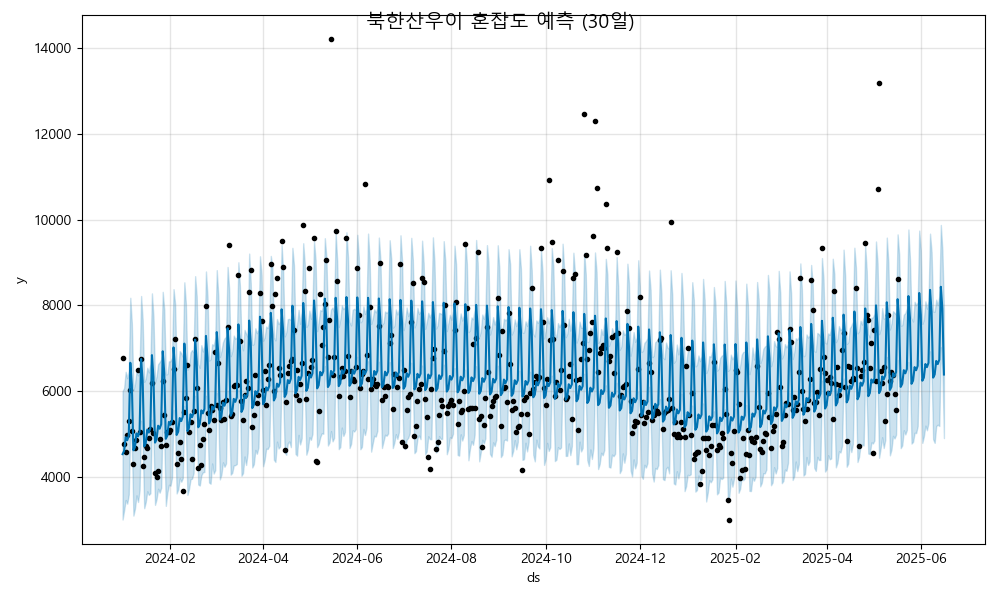

The table this chart was drawn from, first rows:
ds, yhat, yhat_lower, yhat_upper
2024-01-01, 4539, 3018, 6008
2024-01-02, 4615, 3235, 6078
2024-01-03, 4933, 3471, 6456
2024-01-04, 4863, 3387, 6307
2024-01-05, 4967, 3602, 6488
2024-01-06, 6666, 5186, 8178
2024-01-07, 6156, 4779, 7574
2024-01-08, 4629, 3108, 6027
2024-01-09, 4704, 3267, 6171
2024-01-10, 5023, 3580, 6474
2024-01-11, 4952, 3426, 6375
2024-01-12, 5056, 3696, 6528
2024-01-13, 6755, 5317, 8220
2024-01-14, 6246, 4821, 7662
2024-01-15, 4718, 3282, 6223
2024-01-16, 4793, 3425, 6297
2024-01-17, 5112, 3675, 6551
2024-01-18, 5042, 3591, 6442
2024-01-19, 5145, 3629, 6646
2024-01-20, 6845, 5337, 8281
2024-01-21, 6335, 4923, 7736
2024-01-22, 4807, 3358, 6214
2024-01-23, 4883, 3494, 6348
2024-01-24, 5201, 3733, 6633
2024-01-25, 5131, 3643, 6681
2024-01-26, 5235, 3756, 6743
2024-01-27, 6934, 5532, 8317
2024-01-28, 6424, 4852, 7901
2024-01-29, 4897, 3335, 6395
2024-01-30, 4972, 3641, 6406
2024-01-31, 5291, 3826, 6700
2024-02-01, 5220, 3805, 6699
2024-02-02, 5324, 3984, 6787
2024-02-03, 7023, 5569, 8381
2024-02-04, 6514, 5149, 8043
2024-02-05, 4986, 3625, 6525
2024-02-06, 5061, 3710, 6545
2024-02-07, 5380, 3976, 6940
2024-02-08, 5310, 3898, 6888
2024-02-09, 5413, 3981, 6805
2024-02-10, 7113, 5662, 8539
2024-02-11, 6603, 5131, 8041
2024-02-12, 5075, 3591, 6504
2024-02-13, 5151, 3725, 6563
2024-02-14, 5469, 3952, 6905
2024-02-15, 5399, 3970, 6963
2024-02-16, 5503, 4105, 6907
2024-02-17, 7202, 5897, 8682
2024-02-18, 6692, 5265, 8216
2024-02-19, 5165, 3832, 6636
2024-02-20, 5240, 3809, 6551
2024-02-21, 5559, 4047, 7076
2024-02-22, 5488, 4117, 6929
2024-02-23, 5592, 4124, 7062
2024-02-24, 7291, 5897, 8791
2024-02-25, 6782, 5316, 8211
2024-02-26, 5254, 3879, 6719
2024-02-27, 5329, 3851, 6745
2024-02-28, 5648, 4323, 7098
2024-02-29, 5578, 4087, 7069
... 473 more rows
